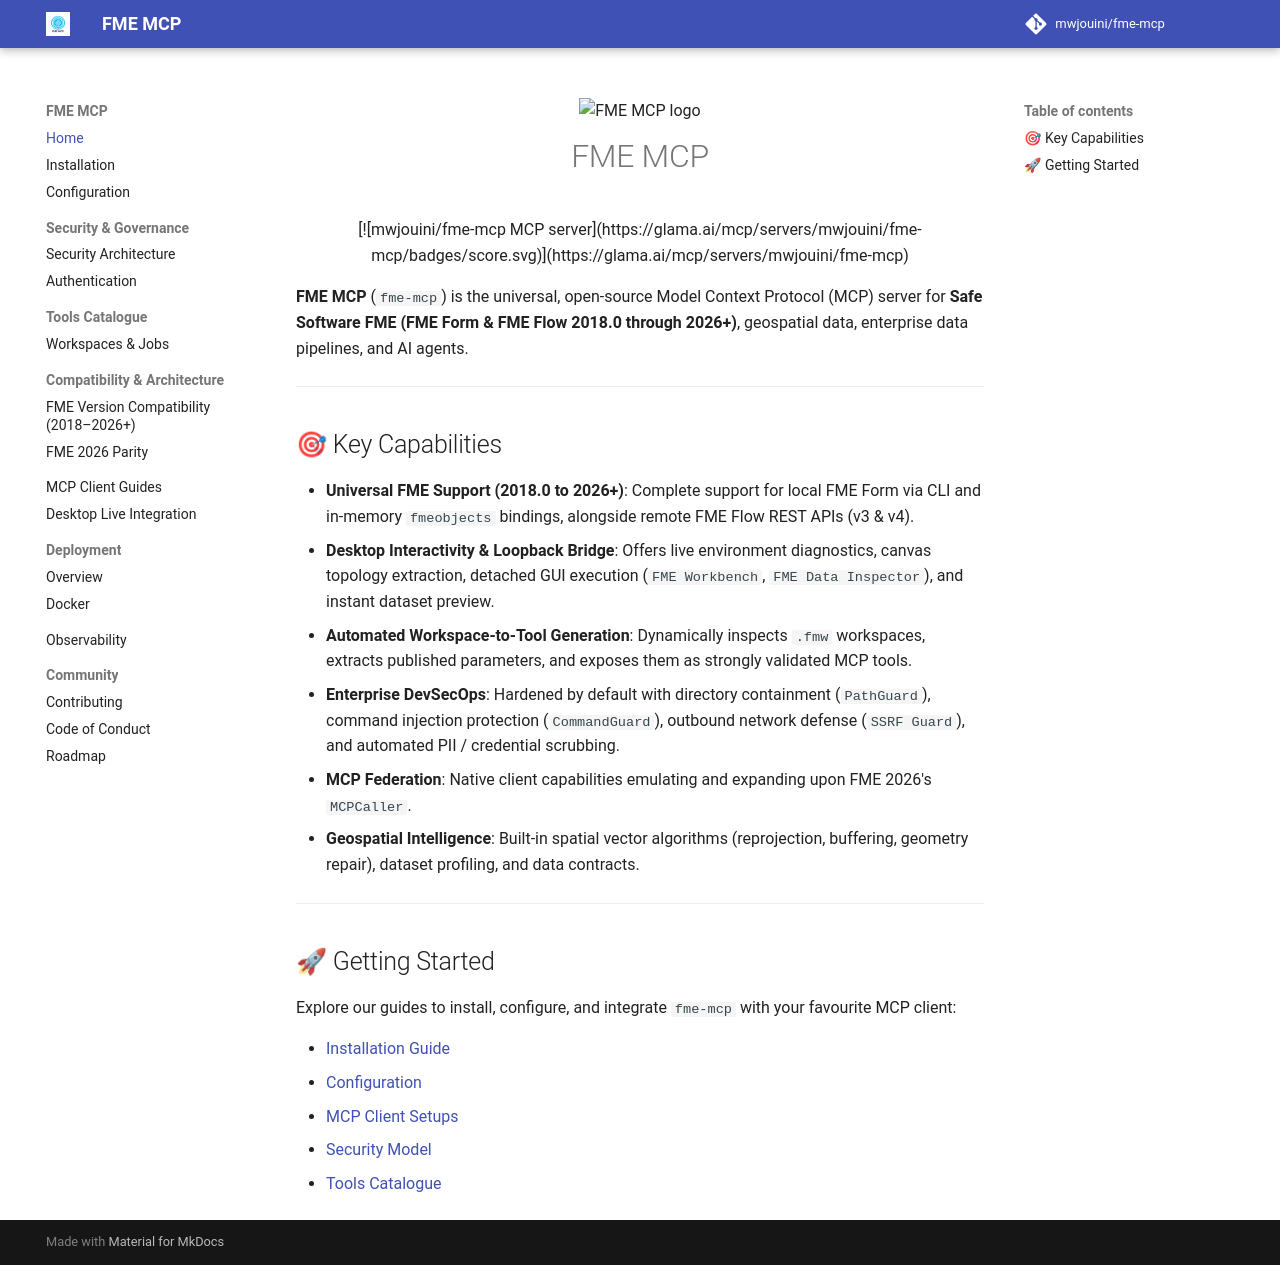

repository: mwjouini/fme-mcp · page: index.html · generator: mkdocs

<div align="center">
  <img src="https://raw.githubusercontent.com/mwjouini/fme-mcp/main/docs/assets/logo.png" alt="FME MCP logo" width="140" height="140" style="margin-bottom: 12px;" />
  <h1>FME MCP</h1>

[![mwjouini/fme-mcp MCP server](https://glama.ai/mcp/servers/mwjouini/fme-mcp/badges/score.svg)](https://glama.ai/mcp/servers/mwjouini/fme-mcp)

</div>

**FME MCP** (`fme-mcp`) is the universal, open-source Model Context Protocol (MCP) server for **Safe Software FME (FME Form & FME Flow 2018.0 through 2026+)**, geospatial data, enterprise data pipelines, and AI agents.

---

## 🎯 Key Capabilities

- **Universal FME Support (2018.0 to 2026+)**: Complete support for local FME Form via CLI and in-memory `fmeobjects` bindings, alongside remote FME Flow REST APIs (v3 & v4).
- **Desktop Interactivity & Loopback Bridge**: Offers live environment diagnostics, canvas topology extraction, detached GUI execution (`FME Workbench`, `FME Data Inspector`), and instant dataset preview.
- **Automated Workspace-to-Tool Generation**: Dynamically inspects `.fmw` workspaces, extracts published parameters, and exposes them as strongly validated MCP tools.
- **Enterprise DevSecOps**: Hardened by default with directory containment (`PathGuard`), command injection protection (`CommandGuard`), outbound network defense (`SSRF Guard`), and automated PII / credential scrubbing.
- **MCP Federation**: Native client capabilities emulating and expanding upon FME 2026's `MCPCaller`.
- **Geospatial Intelligence**: Built-in spatial vector algorithms (reprojection, buffering, geometry repair), dataset profiling, and data contracts.

---

## 🚀 Getting Started

Explore our guides to install, configure, and integrate `fme-mcp` with your favourite MCP client:

- [Installation Guide](installation.md)
- [Configuration](configuration.md)
- [MCP Client Setups](mcp-clients.md)
- [Security Model](security.md)
- [Tools Catalogue](tools.md)
